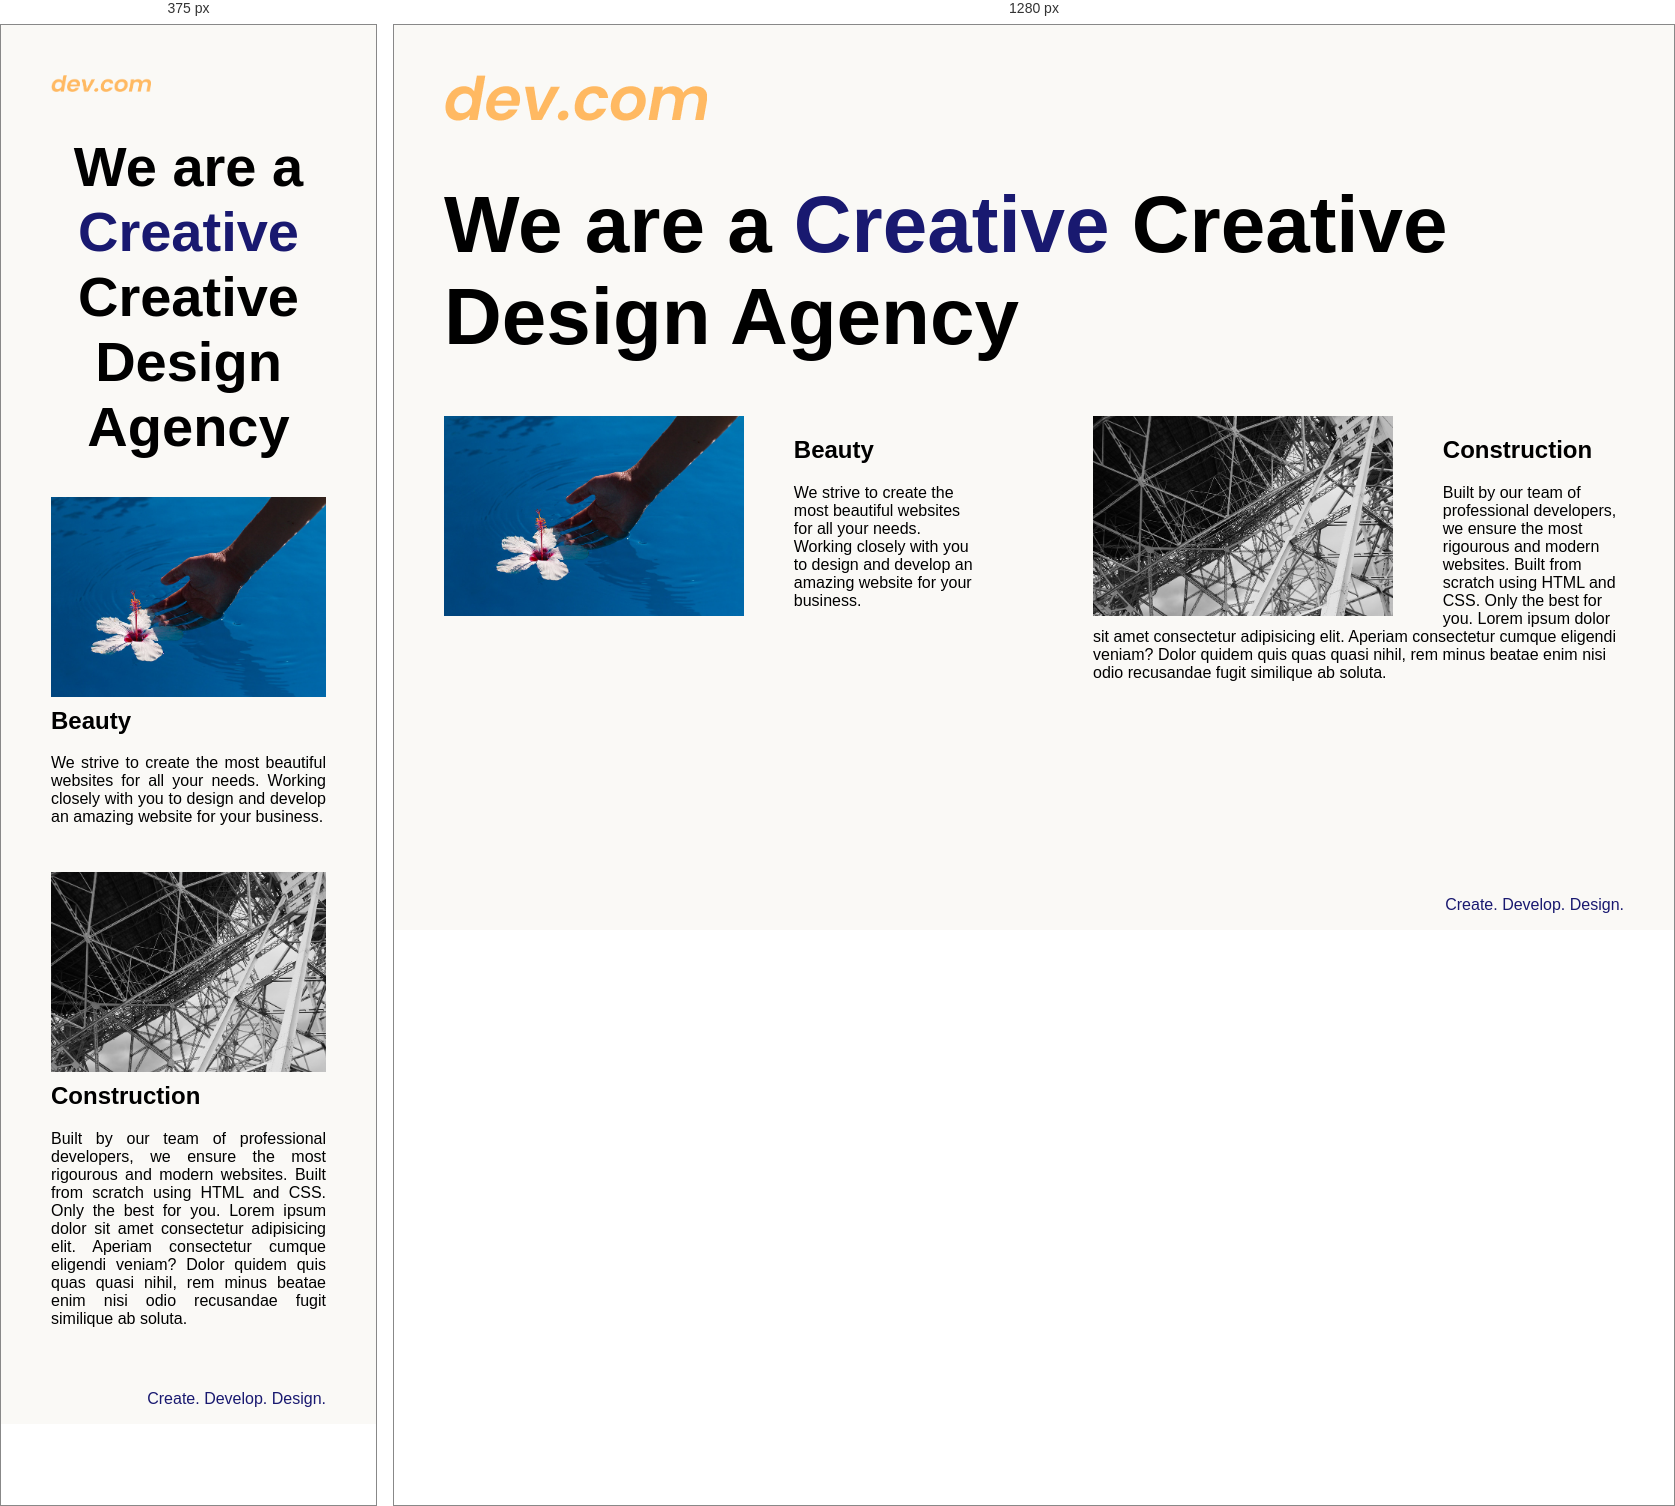
Rendered at 375 px and 1280 px, left to right.

<!-- file: index.html -->
<!DOCTYPE html>
<html lang="en">

<head>
  <meta charset="UTF-8">
  <meta name="viewport" content="width=device-width, initial-scale=1.0">
  <title>Agency</title>
  <link rel="stylesheet" href="./style.css">
  <link rel="preconnect" href="https://fonts.googleapis.com">
  <link rel="preconnect" href="https://fonts.gstatic.com" crossorigin>
  <link href="https://fonts.googleapis.com/css2?family=Poppins:wght@400;700&display=swap" rel="stylesheet">
</head>

<body>
  <div class="main">
    <img class="logo" src="./assets/images/logo.png" alt="logo">
    <h1>We are a <span>Creative </span>Creative Design Agency</h1>
    <div class="left card"><img class="tile-image" src="./assets/images/beautiful.jpg" alt="hand and flower in water">
      <h2 class="card-title">Beauty</h2>
      <p class="card-text">We strive to create the most beautiful websites for all your needs. Working closely with you
        to
        design and
        develop an amazing website for your business.</p>
    </div>

    <div class="right card"><img class="tile-image" src="./assets/images/construction.jpg" alt="metal structure">
      <h2 class="card-title">Construction</h2>
      <p>Built by our team of professional developers, we ensure the most rigourous and modern websites. Built from
        scratch using HTML and CSS. Only the best for you.
      Lorem ipsum dolor sit amet consectetur adipisicing elit. Aperiam consectetur cumque eligendi veniam? Dolor quidem quis quas quasi nihil, rem minus beatae enim nisi odio recusandae fugit similique ab soluta.</p>
    </div>

  </div>
  <footer>
    <p>Create. Develop. Design.</p>
  </footer>
</body>

</html>

/* @media block from style.css */
@media (max-width: 680px) {
  .logo {
    width: 100px;
  }

  h1 {
    font-size: 3.5rem;
    text-align: center;
  }

  .card {
    width: 100%;
    display: block;
    margin-bottom: 30px;
    text-align: justify;
  }

  .card img {
    margin-bottom: 10px;
    width: 100%;
    display: inline;
    object-fit: cover;
  }
}